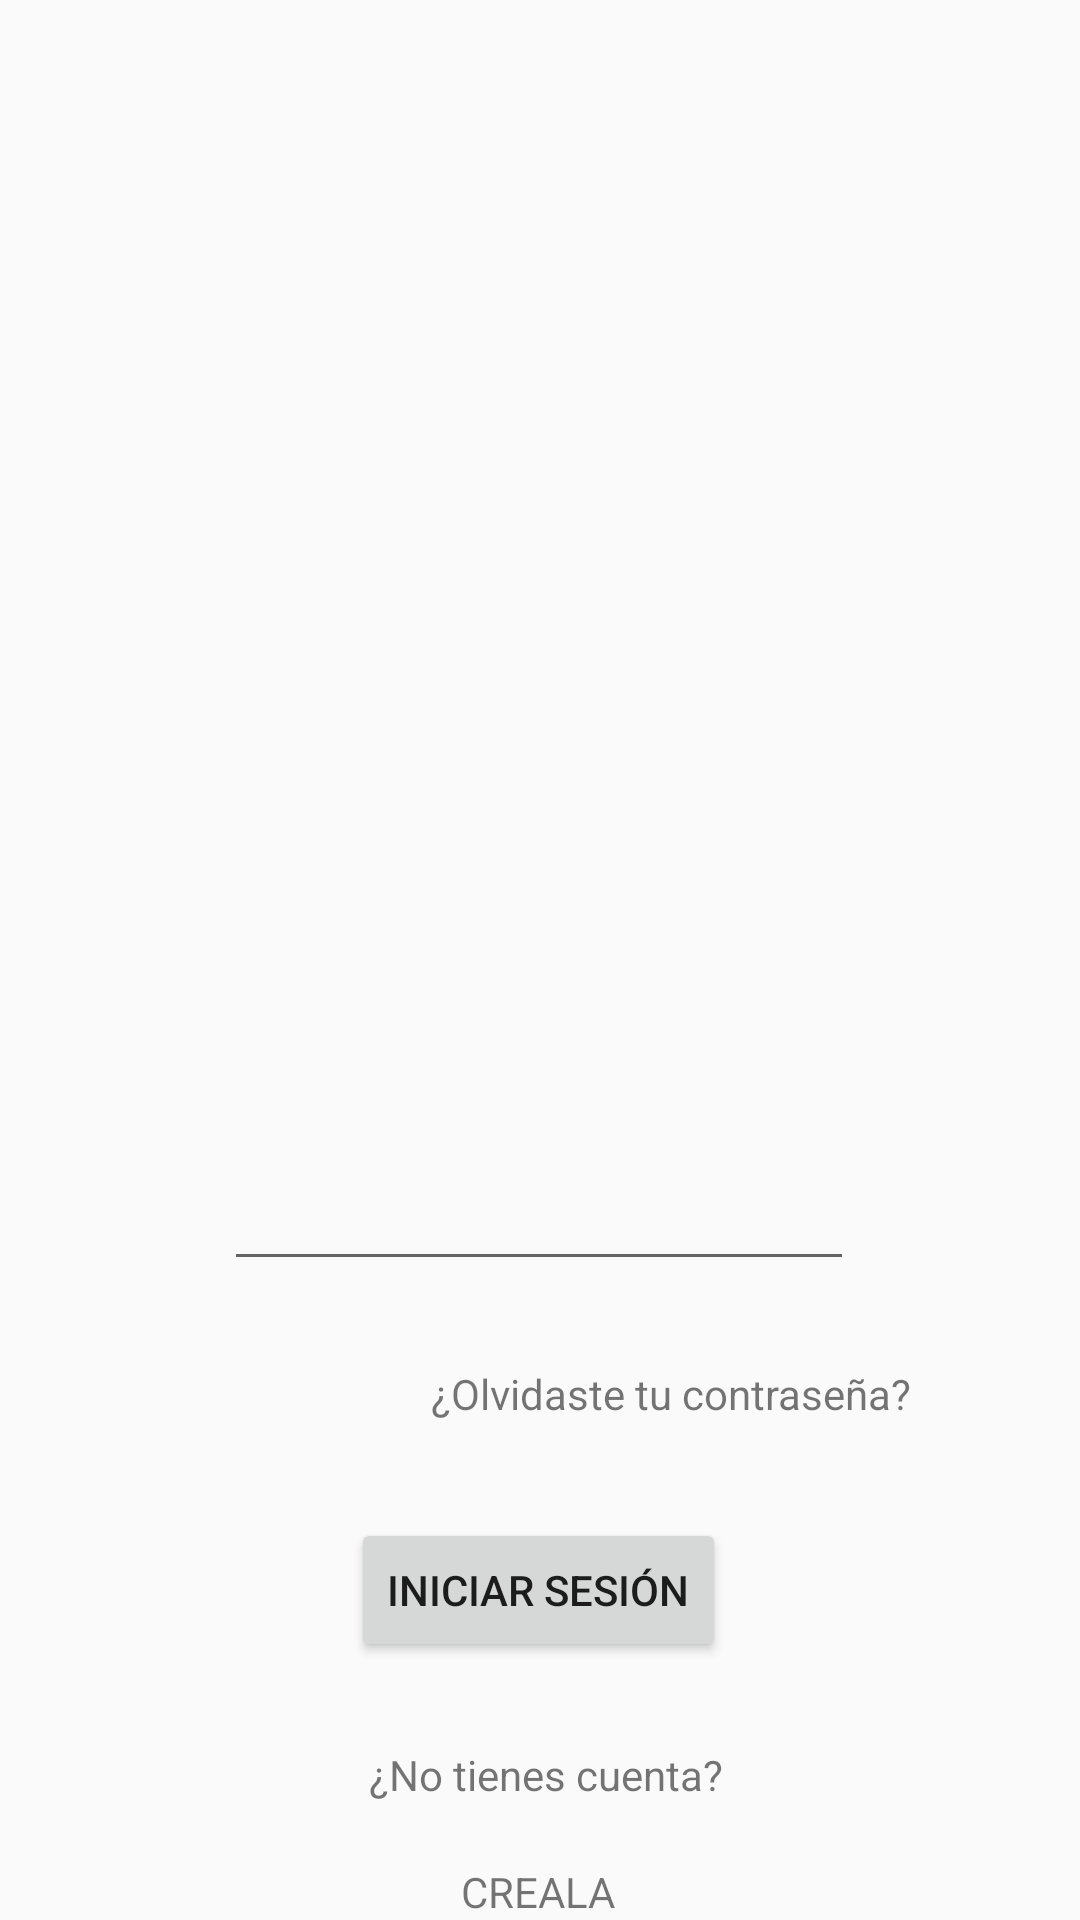

Here is an Android app screen rendered from its layout file. Give the layout XML and the strings, colors and styles it references.
<!-- AndroidManifest.xml: application theme Theme.vistadehalcon -->
<!-- res/layout/activity_login.xml -->
<?xml version="1.0" encoding="utf-8"?>
<androidx.constraintlayout.widget.ConstraintLayout xmlns:android="http://schemas.android.com/apk/res/android"
    xmlns:app="http://schemas.android.com/apk/res-auto"
    xmlns:tools="http://schemas.android.com/tools"
    android:id="@+id/main"
    android:layout_width="match_parent"
    android:layout_height="match_parent"
    tools:context=".LoginActivity">

    <ImageView
        android:id="@+id/imageView"
        android:layout_width="wrap_content"
        android:layout_height="wrap_content"
        android:scaleType="centerCrop"
        app:layout_constraintBottom_toBottomOf="parent"
        app:layout_constraintEnd_toEndOf="parent"
        app:layout_constraintHorizontal_bias="0.0"
        app:layout_constraintStart_toStartOf="parent"
        app:layout_constraintTop_toTopOf="parent"
        app:layout_constraintVertical_bias="0.0"
        app:srcCompat="@drawable/fondo_otro" />

    <ImageView
        android:id="@+id/imageView2"
        android:layout_width="195dp"
        android:layout_height="144dp"
        app:layout_constraintEnd_toEndOf="parent"
        app:layout_constraintStart_toStartOf="parent"
        app:layout_constraintTop_toTopOf="parent"
        app:srcCompat="@drawable/logo_3" />

    <EditText
        android:id="@+id/editTextTextEmailAddress"
        android:layout_width="wrap_content"
        android:layout_height="wrap_content"
        android:layout_marginTop="256dp"
        android:ems="10"
        android:inputType="textEmailAddress"
        app:layout_constraintBottom_toTopOf="@+id/editTextTextPassword"
        app:layout_constraintEnd_toEndOf="parent"
        app:layout_constraintHorizontal_bias="0.497"
        app:layout_constraintStart_toStartOf="parent"
        app:layout_constraintTop_toBottomOf="@+id/imageView2"
        app:layout_constraintVertical_bias="0.0" />

    <EditText
        android:id="@+id/editTextTextPassword"
        android:layout_width="wrap_content"
        android:layout_height="wrap_content"
        android:layout_marginBottom="28dp"
        android:ems="10"
        android:inputType="textPassword"
        app:layout_constraintBottom_toTopOf="@+id/textView"
        app:layout_constraintEnd_toEndOf="parent"
        app:layout_constraintHorizontal_bias="0.497"
        app:layout_constraintStart_toStartOf="parent" />

    <TextView
        android:id="@+id/textView"
        android:layout_width="wrap_content"
        android:layout_height="wrap_content"
        android:layout_marginBottom="32dp"
        android:text="¿Olvidaste tu contraseña?"
        app:layout_constraintBottom_toTopOf="@+id/button"
        app:layout_constraintEnd_toEndOf="parent"
        app:layout_constraintHorizontal_bias="0.72"
        app:layout_constraintStart_toStartOf="parent" />

    <Button
        android:id="@+id/button"
        android:layout_width="wrap_content"
        android:layout_height="wrap_content"
        android:layout_marginBottom="28dp"
        android:text="Iniciar Sesión"
        app:layout_constraintBottom_toTopOf="@+id/textView2"
        app:layout_constraintEnd_toEndOf="parent"
        app:layout_constraintHorizontal_bias="0.498"
        app:layout_constraintStart_toStartOf="parent" />

    <TextView
        android:id="@+id/textView2"
        android:layout_width="wrap_content"
        android:layout_height="wrap_content"
        android:layout_marginBottom="20dp"
        android:text="¿No tienes cuenta?"
        app:layout_constraintBottom_toTopOf="@+id/textView3"
        app:layout_constraintEnd_toEndOf="parent"
        app:layout_constraintHorizontal_bias="0.508"
        app:layout_constraintStart_toStartOf="parent" />

    <TextView
        android:id="@+id/textView3"
        android:layout_width="wrap_content"
        android:layout_height="wrap_content"
        android:text="CREALA"
        app:layout_constraintBottom_toBottomOf="parent"
        app:layout_constraintEnd_toEndOf="parent"
        app:layout_constraintHorizontal_bias="0.498"
        app:layout_constraintStart_toStartOf="parent" />

</androidx.constraintlayout.widget.ConstraintLayout>
<!-- resources referenced by this layout -->
<resources>
  <!-- drawable fondo_otro: png bitmap (drawable, 61970 bytes) -->
  <!-- drawable logo_3: png bitmap (drawable, 60166 bytes) -->
  <style name="Theme.vistadehalcon" parent="android:Theme.Material.Light.NoActionBar" />
</resources>
